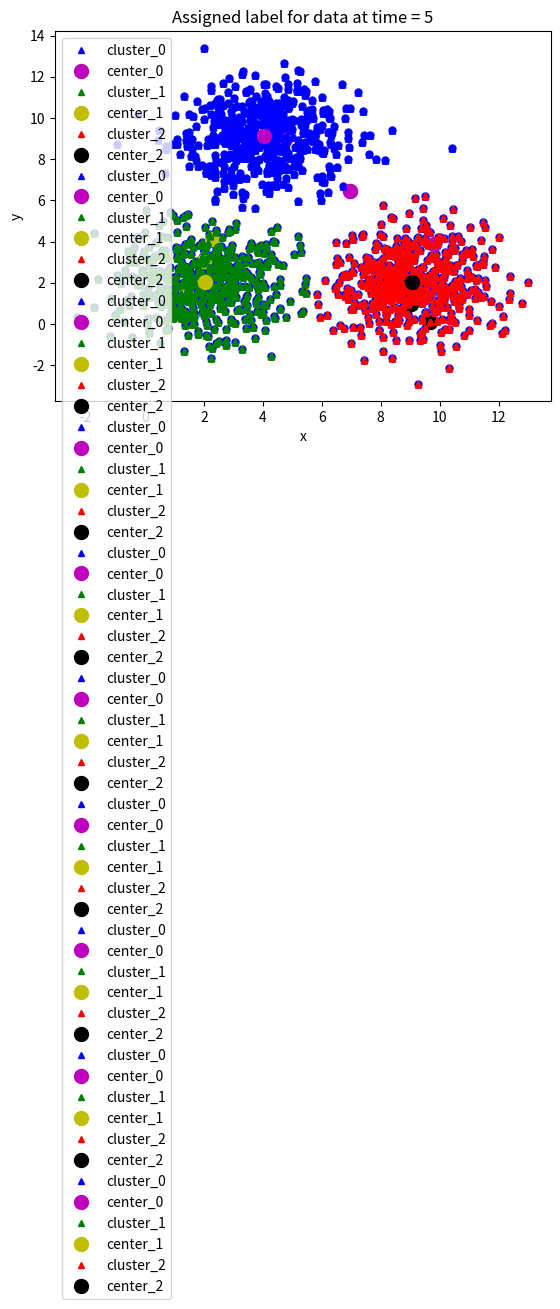

Reproduce this figure in Python.
import numpy as np # thư viện tính toán toán học
import matplotlib.pyplot as plt # visualize data sử dụng đồ thị
from scipy.spatial.distance import cdist # Hỗ trợ tính khoảng cách

means = [[2, 2], [9, 2], [4, 9]]
cov = [[2, 0], [0, 2]]
n_samples = 500
n_cluster = 3
X0 = np.random.multivariate_normal(means[0], cov, n_samples)
X1 = np.random.multivariate_normal(means[1], cov, n_samples)
X2 = np.random.multivariate_normal(means[2], cov, n_samples)
X = np.concatenate((X0, X1, X2), axis = 0)
plt.xlabel('x')
plt.ylabel('y')
plt.plot(X[:, 0], X[:, 1], 'bo', markersize=5)
plt.plot()
plt.show()

def kmeans_init_centers(X, n_cluster):
  # random k index beetween 0 and shape(X) without duplicate index.
  # Then return X[index] as cluster
  return X[np.random.choice(X.shape[0], n_cluster, replace=False)]

def kmeans_predict_labels(X, centers):
  D = cdist(X, centers)
  # return index of the closest center
  return np.argmin(D, axis = 1)
def kmeans_update_centers(X, labels, n_cluster):
  centers = np.zeros((n_cluster, X.shape[1]))
  for k in range(n_cluster):
    # collect all points assigned to the k-th cluster 
    Xk = X[labels == k, :]
    # take average
    centers[k,:] = np.mean(Xk, axis = 0)
  return centers

def kmeans_has_converged(centers, new_centers):
  # return True if two sets of centers are the same
  return (set([tuple(a) for a in centers]) == 
      set([tuple(a) for a in new_centers]))
# Hàm này dùng để vẽ dữ liệu lên đồ thị
# Random color chỉ làm việc với k <= 4
# Nếu bạn thay đổi k > 4, hãy sửa lại phần random color nhé
# Chỉ sử dụng trong bài toán này thôi nhé.
def kmeans_visualize(X, centers, labels, n_cluster, title):
  plt.xlabel('x') # label trục x
  plt.ylabel('y') # label trục y
  plt.title(title) # title của đồ thị
  plt_colors = ['b', 'g', 'r', 'c', 'm', 'y', 'k', 'w'] # danh sách các màu hỗ trợ
 
  for i in range(n_cluster):
    data = X[labels == i] # lấy dữ liệu của cụm i
    plt.plot(data[:, 0], data[:, 1], plt_colors[i] + '^', markersize = 4, label = 'cluster_' + str(i)) # Vẽ cụm i lên đồ thị
    plt.plot(centers[i][0], centers[i][1],  plt_colors[i+4] + 'o', markersize = 10, label = 'center_' + str(i)) # Vẽ tâm cụm i lên đồ thị
  plt.legend() # Hiện bảng chú thích
  plt.show()
 

def kmeans(init_centes, init_labels, X, n_cluster):
  centers = init_centes
  labels = init_labels
  times = 0
  while True:
    labels = kmeans_predict_labels(X, centers)
    kmeans_visualize(X, centers, labels, n_cluster, 'Assigned label for data at time = ' + str(times + 1))
    new_centers = kmeans_update_centers(X, labels, n_cluster)
    if kmeans_has_converged(centers, new_centers):
      break
    centers = new_centers
    kmeans_visualize(X, centers, labels, n_cluster, 'Update center possition at time = ' + str(times + 1))
    times += 1
  return (centers, labels, times)
 

init_centers = kmeans_init_centers(X, n_cluster)
print(init_centers) # In ra tọa độ khởi tạo ban đầu của các tâm cụm
init_labels = np.zeros(X.shape[0])
kmeans_visualize(X, init_centers, init_labels, n_cluster, 'Init centers in the first run. Assigned all data as cluster 0')
centers, labels, times = kmeans(init_centers, init_labels, X, n_cluster)
 
print('Done! Kmeans has converged after', times, 'times')



 